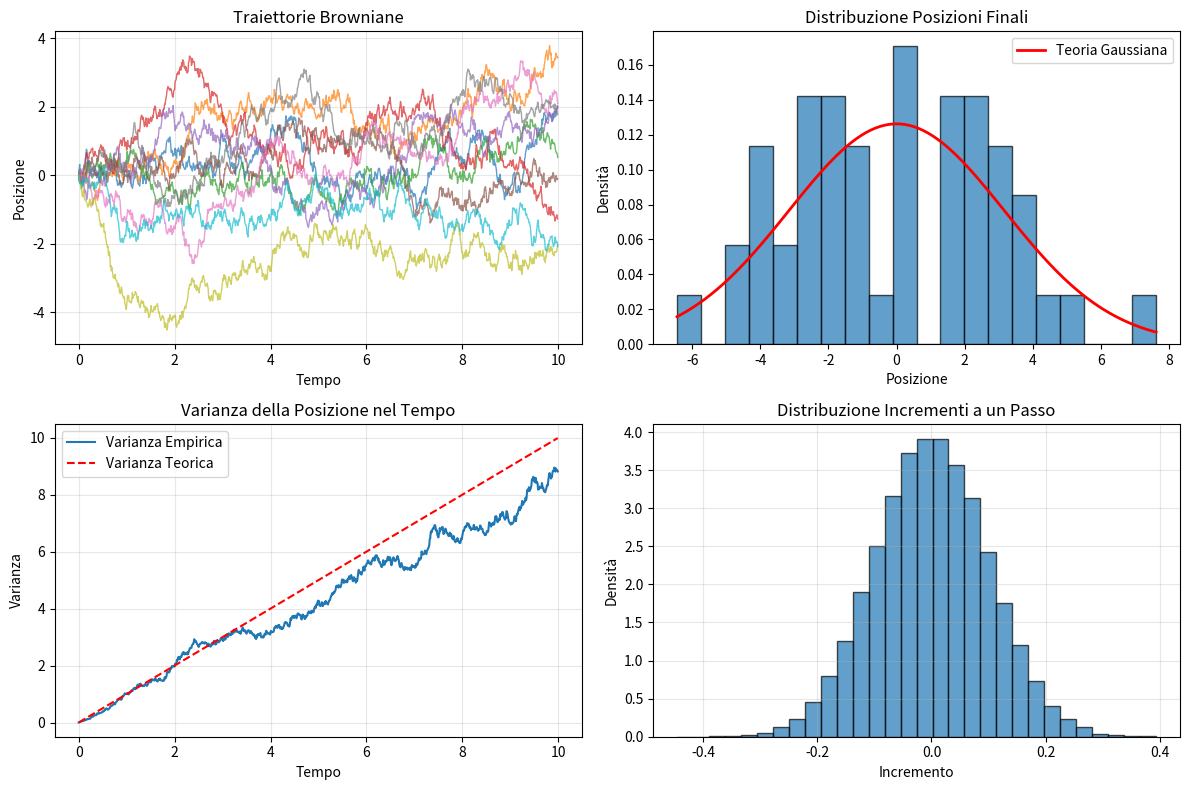

Generate this figure with matplotlib:
#!/usr/bin/env python
#
import numpy as np
import matplotlib.pyplot as plt


def brownian_motion_1d(n_particles=100, n_steps=1000, dt=0.01, D=1.0):
    """
    Simula moto browniano: dx = √(2D*dt) * N(0,1)
    """
    # Parametri
    sigma = np.sqrt(2 * D * dt)

    # inizializza random number generator
    rng = np.random.default_rng()

    # Inizializza particelle 
    positions = np.zeros((n_particles, n_steps))

    # Evoluzione
    for step in range(1, n_steps):
        random_increments = rng.normal(0, sigma, n_particles)
        positions[:, step] = positions[:, step-1] + random_increments
    return positions


# Simulazione
brownian_paths = brownian_motion_1d(50, 1000, 0.01, 0.5)
time = np.arange(brownian_paths.shape[1]) * 0.01

plt.figure(figsize=(12, 8))

# Subplot 1: Traiettorie Browniane
plt.subplot(2, 2, 1)
for i in range(min(10, brownian_paths.shape[0])):
    plt.plot(time, brownian_paths[i, :], alpha=0.7, linewidth=1)
plt.title('Traiettorie Browniane')
plt.xlabel('Tempo')
plt.ylabel('Posizione')
plt.grid(True, alpha=0.3)

# Subplot 2: Distribuzione posizioni finali + confronto teorico
plt.subplot(2, 2, 2)
final_positions = brownian_paths[:, -1]
plt.hist(final_positions, bins=20, density=True, alpha=0.7, edgecolor='black')
plt.title('Distribuzione Posizioni Finali')
plt.xlabel('Posizione')
plt.ylabel('Densità')
x_theory = np.linspace(final_positions.min(), final_positions.max(), 100)
variance_theory = 2 * 0.5 * time[-1]  # 2*D*t
y_theory = np.exp(-x_theory**2 / (2*variance_theory)) / np.sqrt(2*np.pi*variance_theory)
plt.plot(x_theory, y_theory, 'r-', lw=2, label='Teoria Gaussiana')
plt.legend()

# Subplot 3: Varianza della posizione nel tempo
plt.subplot(2, 2, 3)
variance_empirical = np.var(brownian_paths, axis=0)
plt.plot(time, variance_empirical, label='Varianza Empirica')
plt.plot(time, 2*0.5*time, 'r--', label='Varianza Teorica')
plt.title('Varianza della Posizione nel Tempo')
plt.xlabel('Tempo')
plt.ylabel('Varianza')
plt.legend()
plt.grid(True, alpha=0.3)

# Subplot 4: Distribuzione degli incrementi a un passo
plt.subplot(2, 2, 4)
increments = brownian_paths[:, 1:] - brownian_paths[:, :-1]
plt.hist(increments.flatten(), bins=30, density=True, alpha=0.7, edgecolor='black')
plt.title('Distribuzione Incrementi a un Passo')
plt.xlabel('Incremento')
plt.ylabel('Densità')
plt.grid(True, alpha=0.3)

plt.tight_layout()
plt.show()

